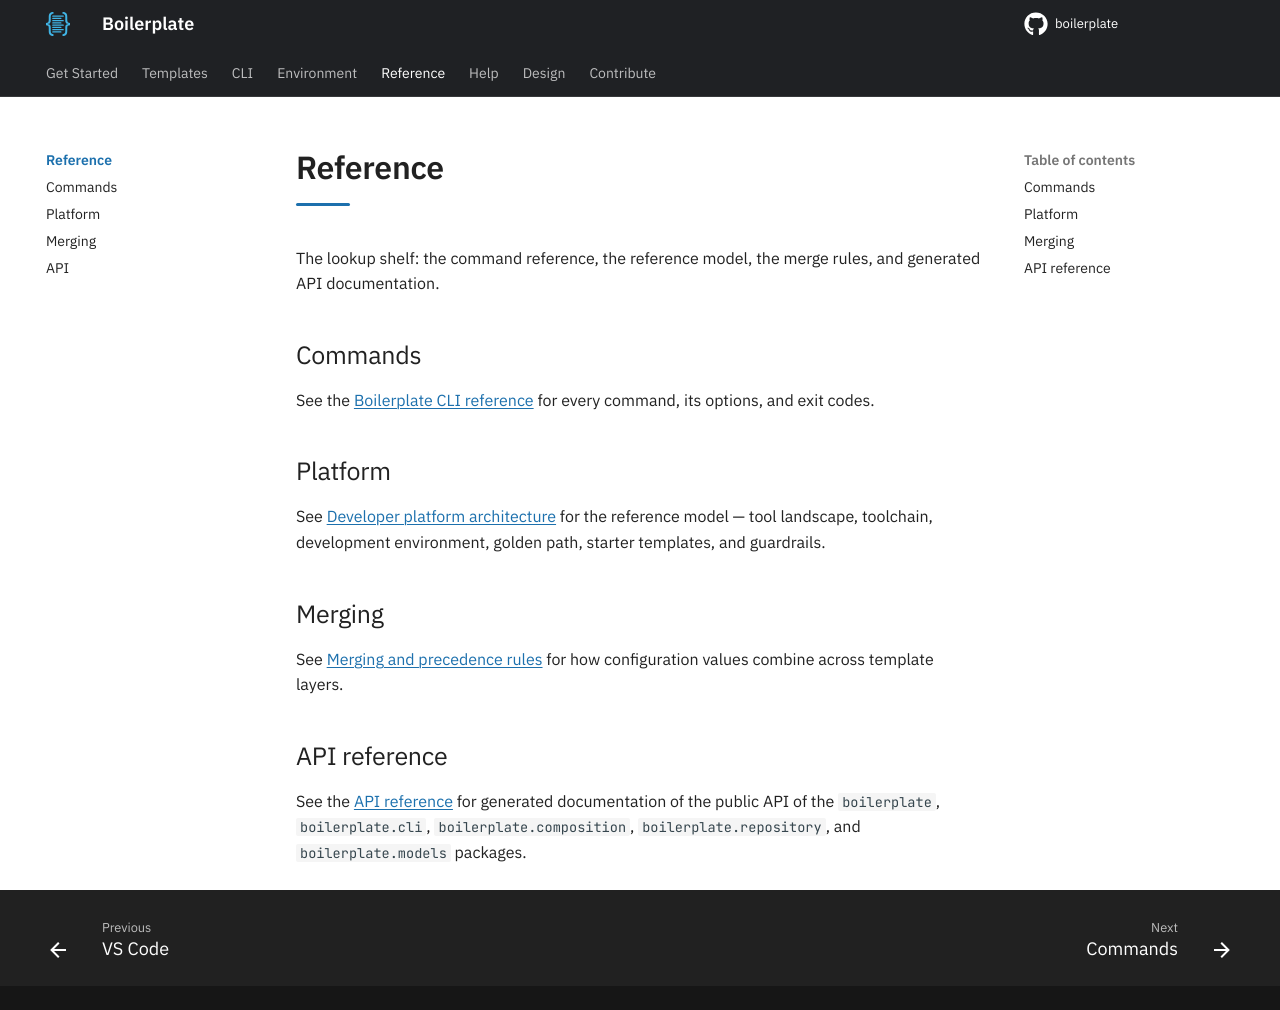

repository: TheRealBillSiegler/boilerplate · page: 0.4/reference/index.html · generator: mkdocs

# Reference

The lookup shelf: the command reference, the reference model, the merge rules, and generated API documentation.

## Commands

See the [Boilerplate CLI reference](../cli.md) for every command, its options, and exit codes.

## Platform

See [Developer platform architecture](platform/index.md) for the reference model — tool landscape, toolchain, development environment, golden path, starter templates, and guardrails.

## Merging

See [Merging and precedence rules](merging.md) for how configuration values combine across template layers.

## API reference

See the [API reference](api.md) for generated documentation of the public API of the `boilerplate`, `boilerplate.cli`, `boilerplate.composition`, `boilerplate.repository`, and `boilerplate.models` packages.
